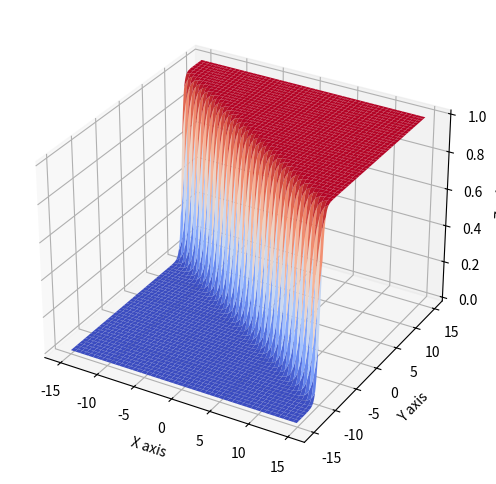

The script that saved this image:
#%%
from mpl_toolkits.mplot3d import axes3d
import matplotlib.pyplot as plt
from matplotlib import cm
import numpy as np

w1 = 2 # e.g. 0, 2, 
w2 = 3 # e.g. 0, 3,

x = np.arange(-15,15,0.1)
y = np.arange(-15,15,0.1)
X,Y = np.meshgrid(x,y)
Z = 1/(1 + np.exp(-(w1*X + w2*Y)))

# Plot a basic wireframe.
fig = plt.figure(figsize=(6,6))
ax = fig.add_subplot(111, projection='3d')
ax.plot_surface(X, Y, Z, cmap=cm.coolwarm,
                       linewidth=0)
ax.set_xlabel('X axis')
ax.set_ylabel('Y axis')
ax.set_zlabel('Z axis')

